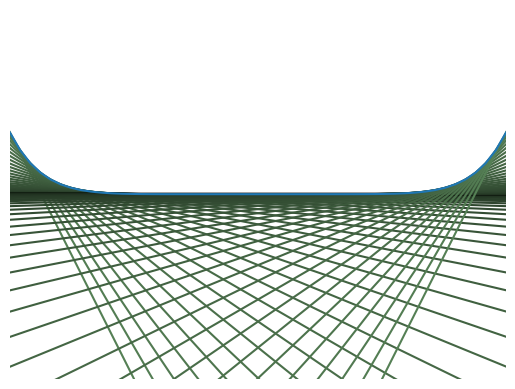

The matplotlib source for this figure:
# [redacted]
import numpy as np
import matplotlib.pyplot as plt

def plotPowerFuc():
    x = np.linspace(-4,4,100)
    e = range(-1,4)
    for i in e:
        y = x**i
        plt.plot(x,y,label='y=x**%s'%i,linewidth=2)
        
    plt.xlim(x[0],x[-1])
    plt.ylim(-20,20)
    plt.legend()
    plt.show()
  
def plotLine(n=80):
    for k in range(n):
        #plt.plot([0, np.cos(2*np.pi*k/n)], [0, np.sin(2*np.pi*k/n)]) 
        plt.plot([0, np.cos(2*np.pi*k/n)], [0, np.sin(2*np.pi*k/n)],color=[k/n,k/n,k/n])
        #plt.plot([0,k*np.cos(2*np.pi*k/n)], [0, k*np.sin(2*np.pi*k/n)],color=[k/n,k/n,k/n])
        #plt.plot([0,k*np.cos(2*np.pi*k/n)], [0, k*np.sin(2*np.pi*k/n)])
        
    plt.axis('square')
    plt.show()
          
def complexRoot(n=2):
    #Z**n=1 
    for k in range(n):
        yield np.exp(2*np.pi*1j*k/n)
     
def plotCompexRoot(n=50):
    for k in range(n):
        #z = np.exp(2*np.pi*1j*k/n)
        z = k*np.exp(2*np.pi*1j*k/n)
        #plt.plot([0,np.real(z)], [0,np.imag(z)])
        plt.plot([0,np.real(z)], [0,np.imag(z)],color=[0,0,0])
      
    plt.axis('square')
    plt.show()
         
def plotTrigonometry():
    t = np.linspace(0,8*np.pi,1000)
    r1 = np.random.rand()
    r2 = np.random.rand()
    
    x = np.cos(r1*t)
    y = np.cos(r2*t)
    plt.plot(x,y,'k')
    plt.title('r1=%s,r2=%s'%(np.round(r1,2),np.round(r2,2)))
    plt.axis('square')
    plt.show()
    
def derivative(f,x,h=0.0001): #slop
    return (f(x+h)-f(x))/h

def func(x):
    return x**8
    #return x**3

def plotTangent():
    x = np.linspace(-1,1,50)
    xT = np.linspace(-1,1,100)
    bound=[-2,2]
    for i in xT:
        y=func(i)
        slope = derivative(func,i)
        b = y-slope*i
        plt.plot([bound[0],bound[1]],[slope*bound[0]+b,slope*bound[1]+b],color=[abs(i)/3,abs(i)/2,abs(i)/3])
    #plt.axis('square')    
    plt.axis('off')   
    plt.plot(x,func(x))
    plt.xlim(x[0],x[-1])
    plt.ylim(-3,3)
    plt.show()
    
def main():
    #plotPowerFuc()
    #plotLine()
    #plotCompexRoot()
    #plotTrigonometry()
    plotTangent()
    
if __name__=='__main__':
    main()
    